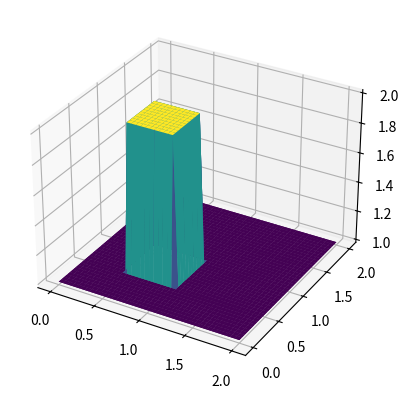
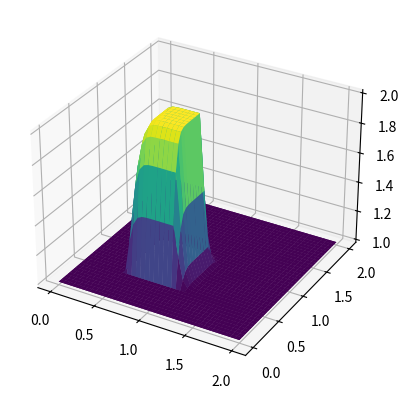

Recreate these plots in Python, in order.
""" 2D Burgers' Equation """

import numpy as np
from matplotlib import pyplot as plt
from matplotlib import cm


nx = 41
ny = 41
nt = 120
dx = 2 / (nx - 1)
dy = 2 / (ny - 1)
nu = 0.01
sigma = 0.0009
dt = sigma * dx * dy / nu

x = np.linspace(0, 2, nx)
y = np.linspace(0, 2, ny)

u_init = np.ones((ny, nx))
u_init[int(0.5 / dy) : int(1 / dy + 1), int(0.5 / dx) : int(1 / dx + 1)] = 2
v_init = np.ones((ny, nx))
v_init[int(0.5 / dy) : int(1 / dy + 1), int(0.5 / dx) : int(1 / dx + 1)] = 2


fig, ax = plt.subplots(subplot_kw={"projection": "3d"})
X, Y = np.meshgrid(x, y)
ax.plot_surface(X, Y, u_init[:], cmap=cm.viridis)
ax.plot_surface(X, Y, v_init[:], cmap=cm.viridis)

plt.show()


def burger2d(u, v, nt, dx, dy, dt, nu):
    for _ in range(nt + 1):
        un = u.copy()
        vn = v.copy()
        u[1:-1, 1:-1] = (
            un[1:-1, 1:-1]
            - dt / dx * un[1:-1, 1:-1] * (un[1:-1, 1:-1] - un[1:-1, :-2])
            - dt
            / dy
            * vn[1:-1, 1:-1]
            * (
                un[1:-1, 1:-1]
                - un[:-2, 1:-1]
                + nu
                * dt
                / dx**2
                * (un[1:-1, 2:] - 2 * un[1:-1, 1:-1] + un[1:-1, :-2])
                + nu
                * dt
                / dy**2
                * (un[2:, 1:-1] - 2 * un[1:-1, 1:-1] + un[:-2, 1:-1])
            )
        )
        v[1:-1, 1:-1] = (
            vn[1:-1, 1:-1]
            - dt / dx * un[1:-1, 1:-1] * (vn[1:-1, 1:-1] - vn[1:-1, :-2])
            - dt
            / dy
            * vn[1:-1, 1:-1]
            * (
                vn[1:-1, 1:-1]
                - vn[:-2, 1:-1]
                + nu
                * dt
                / dx**2
                * (vn[1:-1, 2:] - 2 * vn[1:-1, 1:-1] + vn[1:-1, :-2])
                + nu
                * dt
                / dy**2
                * (vn[2:, 1:-1] - 2 * vn[1:-1, 1:-1] + vn[:-2, 1:-1])
            )
        )

        u[0, :] = 1
        u[-1, :] = 1
        u[:, 0] = 1
        u[:, -1] = 1

        v[0, :] = 1
        v[-1, :] = 1
        v[:, 0] = 1
        v[:, -1] = 1

    return u, v


u, v = burger2d(u_init, v_init, nt, dx, dy, dt, nu)

fig, ax = plt.subplots(subplot_kw={"projection": "3d"})
X, Y = np.meshgrid(x, y)
ax.plot_surface(X, Y, u[:], cmap=cm.viridis)
ax.plot_surface(X, Y, v[:], cmap=cm.viridis)

plt.show()
